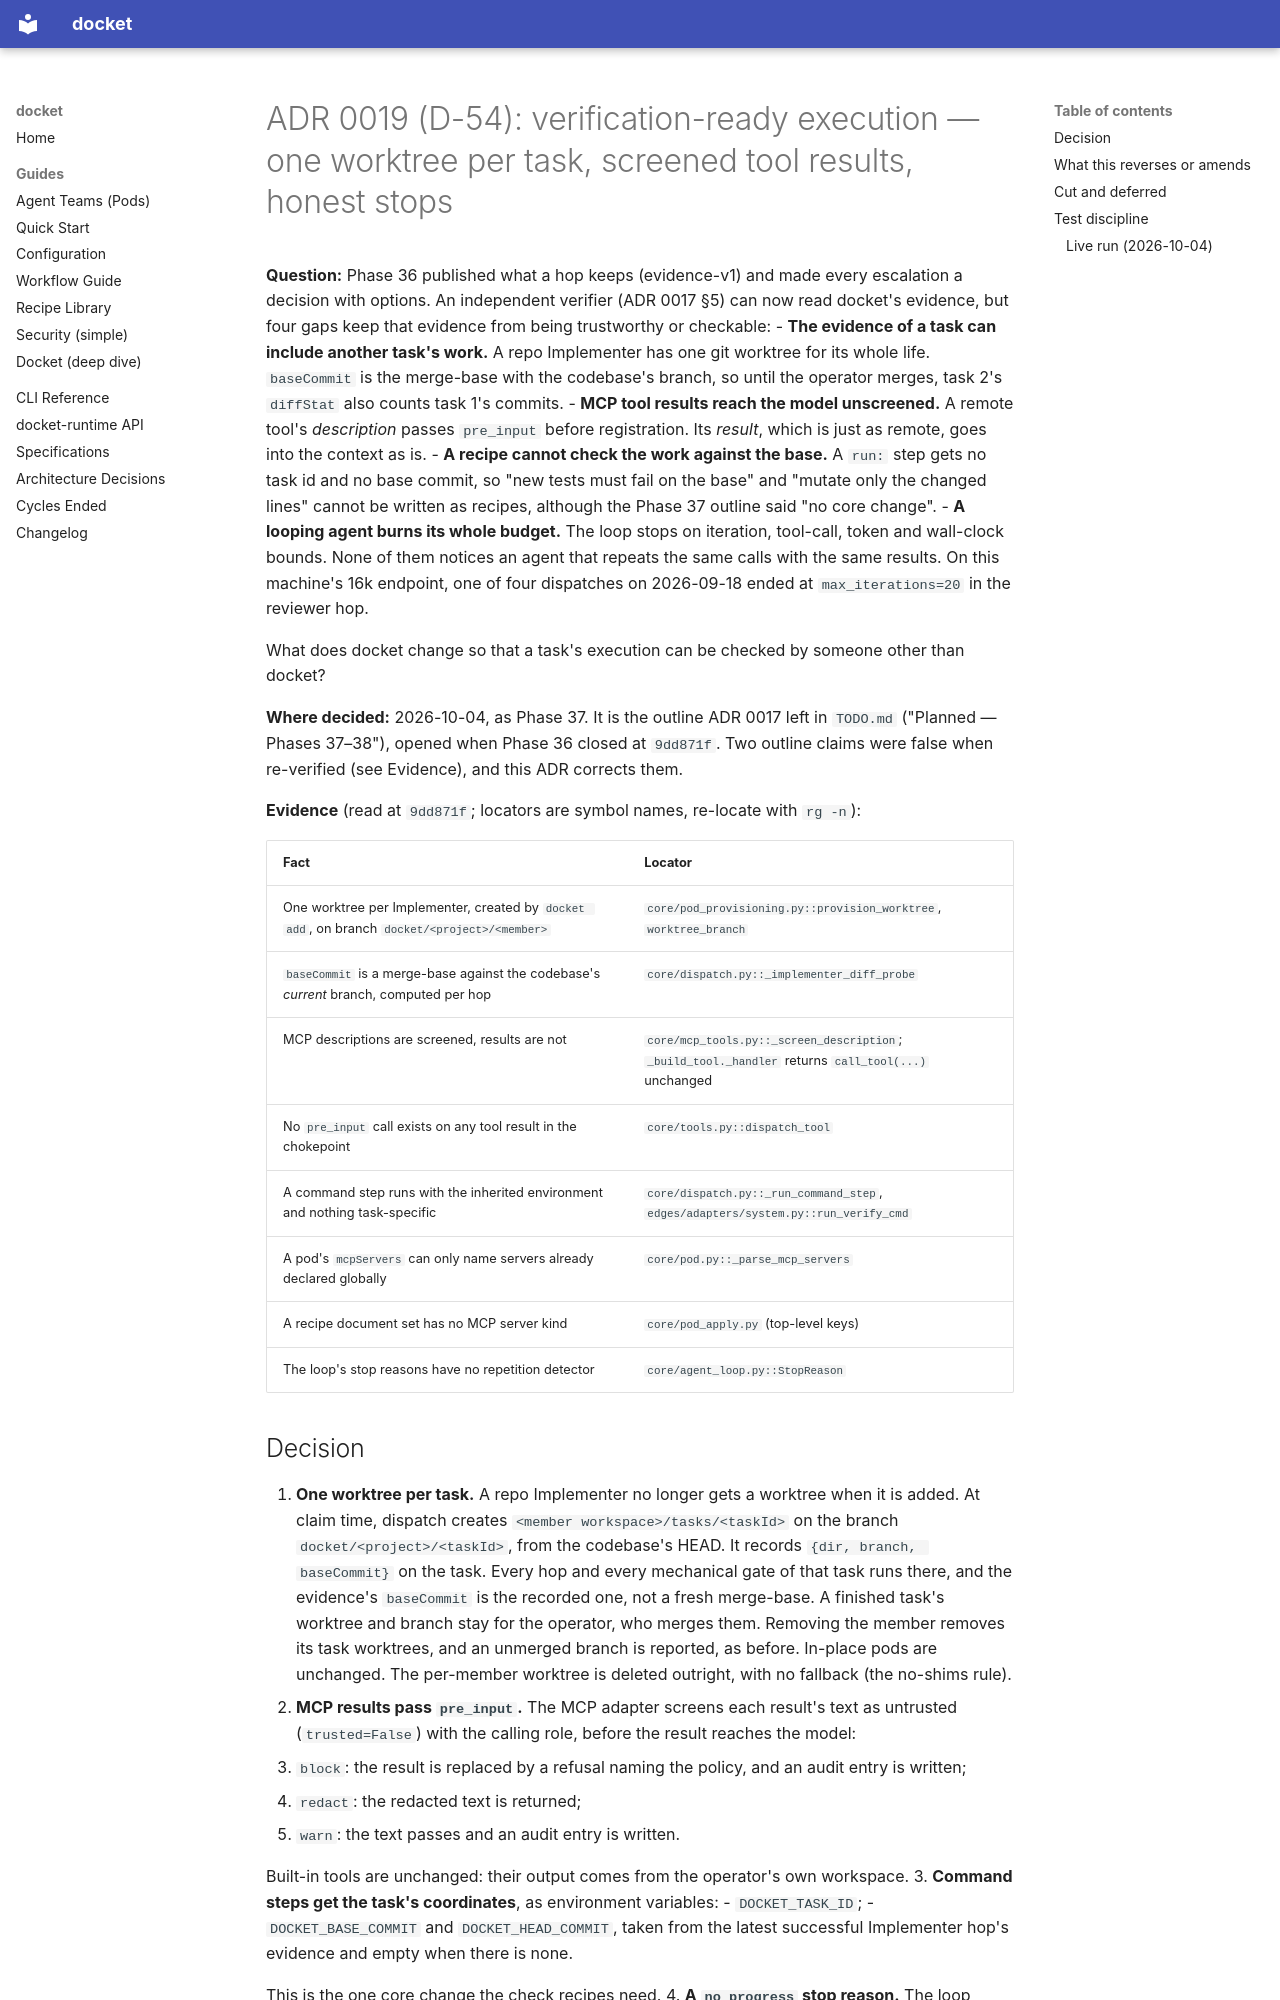

repository: yielab/docket · page: adr/0019-verification-ready-execution/index.html · generator: mkdocs

# ADR 0019 (D-54): verification-ready execution — one worktree per task, screened tool results, honest stops

**Question:** Phase 36 published what a hop keeps (evidence-v1) and made every escalation a
decision with options. An independent verifier (ADR 0017 §5) can now read docket's evidence, but
four gaps keep that evidence from being trustworthy or checkable:
- **The evidence of a task can include another task's work.** A repo Implementer has one git
  worktree for its whole life. `baseCommit` is the merge-base with the codebase's branch, so
  until the operator merges, task 2's `diffStat` also counts task 1's commits.
- **MCP tool results reach the model unscreened.** A remote tool's *description* passes
  `pre_input` before registration. Its *result*, which is just as remote, goes into the context
  as is.
- **A recipe cannot check the work against the base.** A `run:` step gets no task id and no base
  commit, so "new tests must fail on the base" and "mutate only the changed lines" cannot be
  written as recipes, although the Phase 37 outline said "no core change".
- **A looping agent burns its whole budget.** The loop stops on iteration, tool-call, token and
  wall-clock bounds. None of them notices an agent that repeats the same calls with the same
  results. On this machine's 16k endpoint, one of four dispatches on 2026-09-18 ended at
  `max_iterations=20` in the reviewer hop.

What does docket change so that a task's execution can be checked by someone other than docket?

**Where decided:** 2026-10-04, as Phase 37. It is the outline ADR 0017 left in `TODO.md`
("Planned — Phases 37–38"), opened when Phase 36 closed at `9dd871f`. Two outline claims were
false when re-verified (see Evidence), and this ADR corrects them.

**Evidence** (read at `9dd871f`; locators are symbol names, re-locate with `rg -n`):

| Fact | Locator |
| --- | --- |
| One worktree per Implementer, created by `docket add`, on branch `docket/<project>/<member>` | `core/pod_provisioning.py::provision_worktree`, `worktree_branch` |
| `baseCommit` is a merge-base against the codebase's *current* branch, computed per hop | `core/dispatch.py::_implementer_diff_probe` |
| MCP descriptions are screened, results are not | `core/mcp_tools.py::_screen_description`; `_build_tool._handler` returns `call_tool(...)` unchanged |
| No `pre_input` call exists on any tool result in the chokepoint | `core/tools.py::dispatch_tool` |
| A command step runs with the inherited environment and nothing task-specific | `core/dispatch.py::_run_command_step`, `edges/adapters/system.py::run_verify_cmd` |
| A pod's `mcpServers` can only name servers already declared globally | `core/pod.py::_parse_mcp_servers` |
| A recipe document set has no MCP server kind | `core/pod_apply.py` (top-level keys) |
| The loop's stop reasons have no repetition detector | `core/agent_loop.py::StopReason` |
